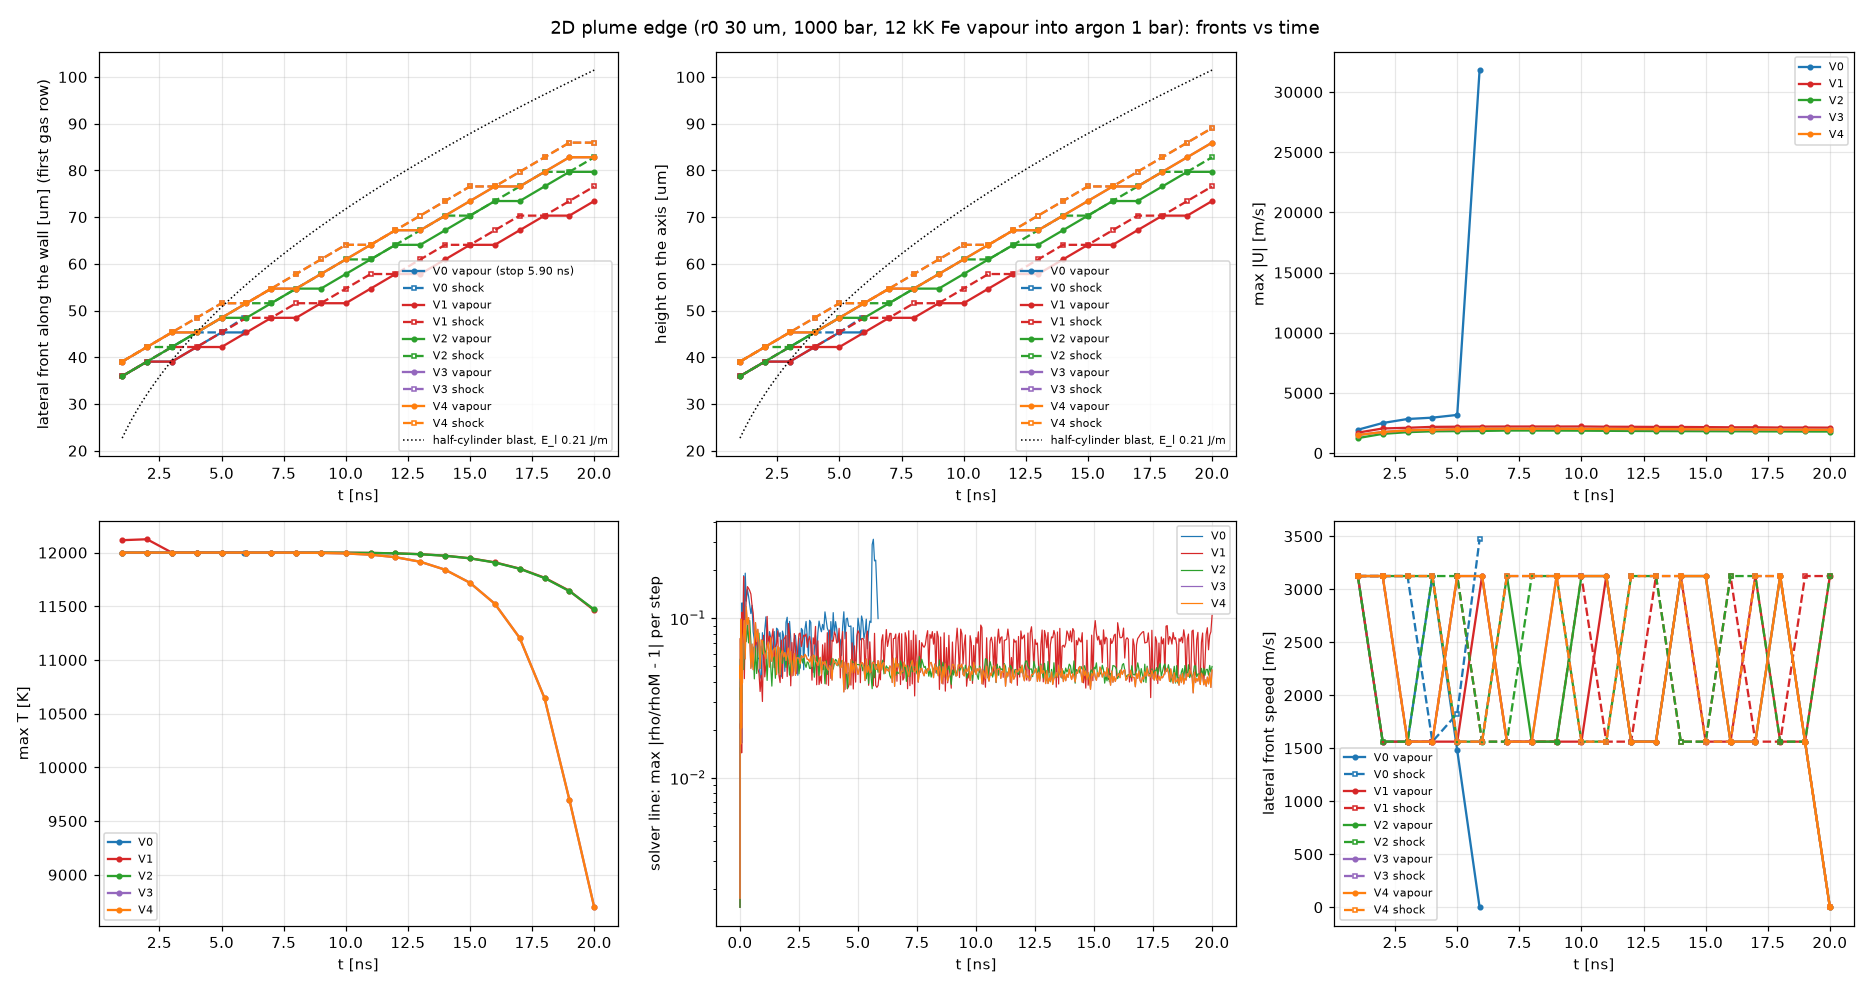

Source data for this figure (header and first rows):
label, time, plume_x_wall, shock_x_wall, plume_h_axis, shock_h_axis, max_U, max_T, max_abs_mismatch
V0, 1e-09, 3.59375e-05, 3.59375e-05, 3.59375e-05, 3.59375e-05, 1939, 12000, 0.05467
V0, 2e-09, 3.90625e-05, 3.90625e-05, 3.90625e-05, 3.90625e-05, 2495, 12000, 0.1015
V0, 3e-09, 3.90625e-05, 4.21875e-05, 3.90625e-05, 4.21875e-05, 2828, 12000, 0.09421
V0, 4e-09, 4.21875e-05, 4.53125e-05, 4.21875e-05, 4.53125e-05, 2942, 12000, 0.07965
V0, 5e-09, 4.53125e-05, 4.53125e-05, 4.53125e-05, 4.53125e-05, 3168, 12000, 0.1001
V0, 5.9e-09, 4.53125e-05, 4.84375e-05, 4.53125e-05, 4.84375e-05, 31822, 12000, 4.253
V1, 1e-09, 3.59375e-05, 3.59375e-05, 3.59375e-05, 3.59375e-05, 1696, 12116, 0.07824
V1, 2e-09, 3.90625e-05, 3.90625e-05, 3.90625e-05, 3.90625e-05, 2041, 12124, 0.04312
V1, 3e-09, 3.90625e-05, 4.21875e-05, 3.90625e-05, 4.21875e-05, 2099, 12000, 0.06871
V1, 4e-09, 4.21875e-05, 4.21875e-05, 4.21875e-05, 4.21875e-05, 2175, 12000, 0.08215
V1, 5e-09, 4.21875e-05, 4.53125e-05, 4.21875e-05, 4.53125e-05, 2187, 12000, 0.08351
V1, 6e-09, 4.53125e-05, 4.84375e-05, 4.53125e-05, 4.84375e-05, 2198, 12000, 0.07229
V1, 7e-09, 4.84375e-05, 4.84375e-05, 4.84375e-05, 4.84375e-05, 2201, 12000, 0.08124
V1, 8e-09, 4.84375e-05, 5.15625e-05, 4.84375e-05, 5.15625e-05, 2204, 12000, 0.04727
V1, 9e-09, 5.15625e-05, 5.15625e-05, 5.15625e-05, 5.15625e-05, 2200, 12000, 0.07097
V1, 1e-08, 5.15625e-05, 5.46875e-05, 5.15625e-05, 5.46875e-05, 2208, 11999, 0.0757
V1, 1.1e-08, 5.46875e-05, 5.78125e-05, 5.46875e-05, 5.78125e-05, 2185, 11997, 0.06986
V1, 1.2e-08, 5.78125e-05, 5.78125e-05, 5.78125e-05, 5.78125e-05, 2181, 11993, 0.07601
V1, 1.3e-08, 5.78125e-05, 6.09375e-05, 5.78125e-05, 6.09375e-05, 2169, 11985, 0.06529
V1, 1.4e-08, 6.09375e-05, 6.40625e-05, 6.09375e-05, 6.40625e-05, 2166, 11971, 0.0833
V1, 1.5e-08, 6.40625e-05, 6.40625e-05, 6.40625e-05, 6.40625e-05, 2153, 11947, 0.08216
V1, 1.6e-08, 6.40625e-05, 6.71875e-05, 6.40625e-05, 6.71875e-05, 2139, 11909, 0.09381
V1, 1.7e-08, 6.71875e-05, 7.03125e-05, 6.71875e-05, 7.03125e-05, 2137, 11851, 0.08024
V1, 1.8e-08, 7.03125e-05, 7.03125e-05, 7.03125e-05, 7.03125e-05, 2117, 11766, 0.04461
V1, 1.9e-08, 7.03125e-05, 7.34375e-05, 7.03125e-05, 7.34375e-05, 2117, 11645, 0.07962
V1, 2e-08, 7.34375e-05, 7.65625e-05, 7.34375e-05, 7.65625e-05, 2111, 11462, 0.1042
V2, 1e-09, 3.59375e-05, 3.90625e-05, 3.59375e-05, 3.90625e-05, 1242, 12000, 0.07167
V2, 2e-09, 3.90625e-05, 4.21875e-05, 3.90625e-05, 4.21875e-05, 1596, 12000, 0.05891
V2, 3e-09, 4.21875e-05, 4.21875e-05, 4.21875e-05, 4.21875e-05, 1736, 12000, 0.04842
V2, 4e-09, 4.53125e-05, 4.53125e-05, 4.53125e-05, 4.53125e-05, 1807, 12000, 0.0524
V2, 5e-09, 4.84375e-05, 4.84375e-05, 4.84375e-05, 4.84375e-05, 1823, 12000, 0.05122
V2, 6e-09, 4.84375e-05, 5.15625e-05, 4.84375e-05, 5.15625e-05, 1838, 12000, 0.0516
V2, 7e-09, 5.15625e-05, 5.15625e-05, 5.15625e-05, 5.15625e-05, 1870, 12000, 0.05044
V2, 8e-09, 5.46875e-05, 5.46875e-05, 5.46875e-05, 5.46875e-05, 1871, 12000, 0.04333
V2, 9e-09, 5.46875e-05, 5.78125e-05, 5.46875e-05, 5.78125e-05, 1867, 12000, 0.04735
V2, 1e-08, 5.78125e-05, 6.09375e-05, 5.78125e-05, 6.09375e-05, 1859, 11999, 0.04762
V2, 1.1e-08, 6.09375e-05, 6.09375e-05, 6.09375e-05, 6.09375e-05, 1847, 11997, 0.05007
V2, 1.2e-08, 6.40625e-05, 6.40625e-05, 6.40625e-05, 6.40625e-05, 1836, 11993, 0.04487
V2, 1.3e-08, 6.40625e-05, 6.71875e-05, 6.40625e-05, 6.71875e-05, 1828, 11985, 0.04061
V2, 1.4e-08, 6.71875e-05, 7.03125e-05, 6.71875e-05, 7.03125e-05, 1821, 11970, 0.05036
V2, 1.5e-08, 7.03125e-05, 7.03125e-05, 7.03125e-05, 7.03125e-05, 1816, 11946, 0.04931
V2, 1.6e-08, 7.34375e-05, 7.34375e-05, 7.34375e-05, 7.34375e-05, 1810, 11908, 0.04188
V2, 1.7e-08, 7.34375e-05, 7.65625e-05, 7.34375e-05, 7.65625e-05, 1803, 11849, 0.04835
V2, 1.8e-08, 7.65625e-05, 7.96875e-05, 7.65625e-05, 7.96875e-05, 1796, 11763, 0.0517
V2, 1.9e-08, 7.96875e-05, 7.96875e-05, 7.96875e-05, 7.96875e-05, 1791, 11641, 0.05112
V2, 2e-08, 7.96875e-05, 8.28125e-05, 7.96875e-05, 8.28125e-05, 1787, 11470, 0.04985
V3, 1e-09, 3.90625e-05, 3.90625e-05, 3.90625e-05, 3.90625e-05, 1501, 12000, 0.06052
V3, 2e-09, 4.21875e-05, 4.21875e-05, 4.21875e-05, 4.21875e-05, 1745, 12000, 0.05984
V3, 3e-09, 4.53125e-05, 4.53125e-05, 4.53125e-05, 4.53125e-05, 1883, 12000, 0.05761
V3, 4e-09, 4.53125e-05, 4.84375e-05, 4.53125e-05, 4.84375e-05, 1938, 12000, 0.05312
V3, 5e-09, 4.84375e-05, 5.15625e-05, 4.84375e-05, 5.15625e-05, 1976, 12000, 0.04445
V3, 6e-09, 5.15625e-05, 5.15625e-05, 5.15625e-05, 5.15625e-05, 2011, 12000, 0.04742
V3, 7e-09, 5.46875e-05, 5.46875e-05, 5.46875e-05, 5.46875e-05, 2025, 12000, 0.0499
V3, 8e-09, 5.46875e-05, 5.78125e-05, 5.46875e-05, 5.78125e-05, 2019, 11999, 0.04725
V3, 9e-09, 5.78125e-05, 6.09375e-05, 5.78125e-05, 6.09375e-05, 2021, 11997, 0.05129
V3, 1e-08, 6.09375e-05, 6.40625e-05, 6.09375e-05, 6.40625e-05, 2009, 11992, 0.04453
V3, 1.1e-08, 6.40625e-05, 6.40625e-05, 6.40625e-05, 6.40625e-05, 2006, 11980, 0.04823
V3, 1.2e-08, 6.71875e-05, 6.71875e-05, 6.71875e-05, 6.71875e-05, 1994, 11957, 0.0433
V3, 1.3e-08, 6.71875e-05, 7.03125e-05, 6.71875e-05, 7.03125e-05, 1987, 11914, 0.04698
V3, 1.4e-08, 7.03125e-05, 7.34375e-05, 7.03125e-05, 7.34375e-05, 1978, 11840, 0.04395
... 26 more rows
